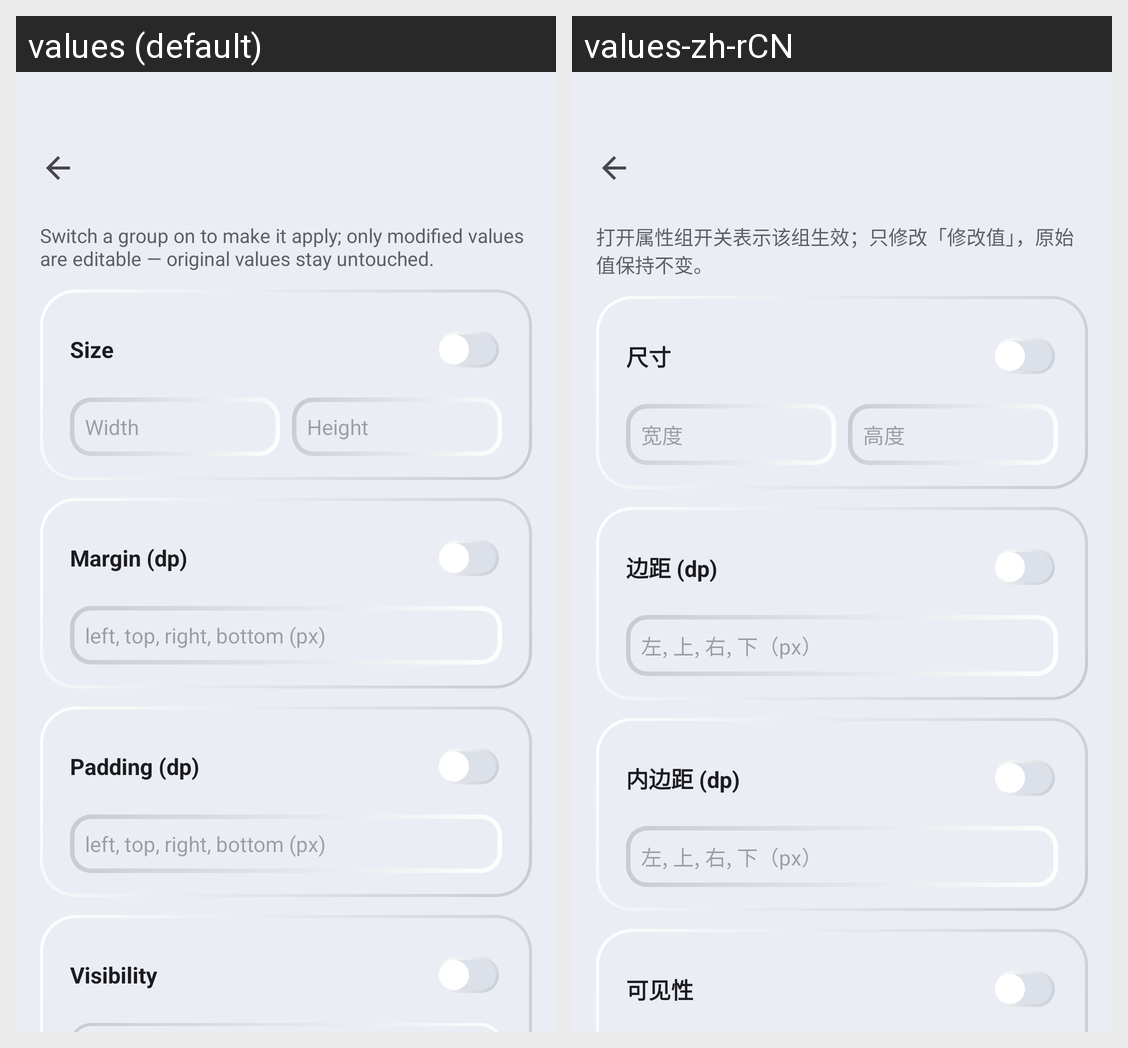

The Android screen above is rendered under two locales of the same app. Produce the string resources it draws, with the default and per-locale values.
Android screen res/layout/activity_rule_edit.xml rendered under 2 locales, left to right: values (default), values-zh-rCN. Device: Nexus 5 (rendered at 1080×1920; each locale shown at half size, 540×960, under a caption strip naming it); theme AppTheme.
Strings drawn on this screen, with the default value and each locale's value (text and hints the layout hard-codes, and strings that could not be matched under every locale, appear in the picture but are not listed):

rule_edit_intro
  values: Switch a group on to make it apply; only modified values are editable — original values stay untouched.
  values-zh-rCN: 打开属性组开关表示该组生效；只修改「修改值」，原始值保持不变。

size
  values: Size
  values-zh-rCN: 尺寸

width
  values: Width
  values-zh-rCN: 宽度

height
  values: Height
  values-zh-rCN: 高度

margin
  values: Margin (dp)
  values-zh-rCN: 边距 (dp)

edit_dims_hint
  values: left, top, right, bottom (px)
  values-zh-rCN: 左, 上, 右, 下（px）

padding
  values: Padding (dp)
  values-zh-rCN: 内边距 (dp)

visibility
  values: Visibility
  values-zh-rCN: 可见性
